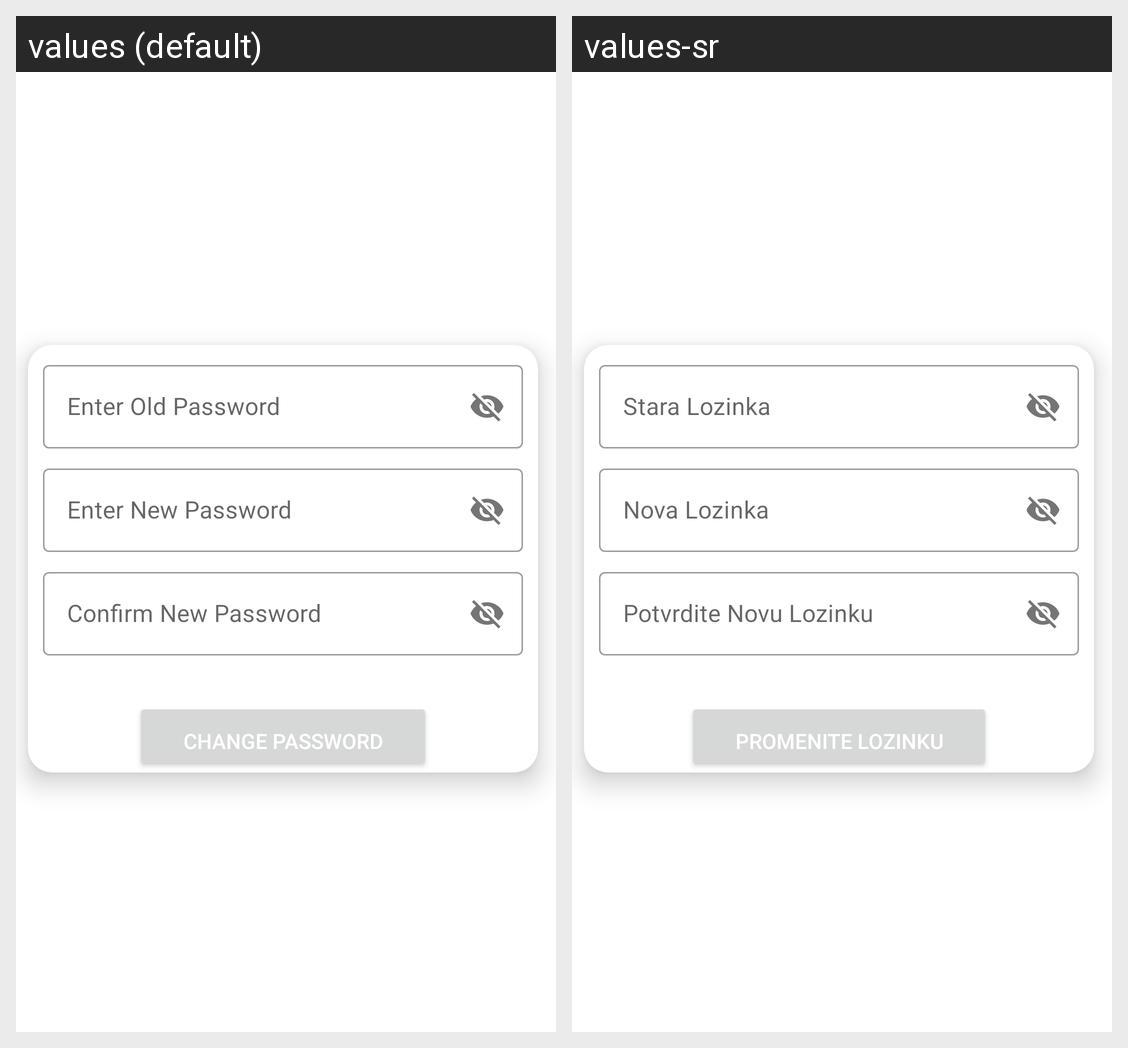

Locale-by-locale string values for the Android screen shown in this grid:
Android screen res/layout/activity_change_password.xml rendered under 2 locales, left to right: values (default), values-sr. Device: Nexus 5 (rendered at 1080×1920; each locale shown at half size, 540×960, under a caption strip naming it); theme Theme.ChatApp.
Strings drawn on this screen, with the default value and each locale's value (text and hints the layout hard-codes, and strings that could not be matched under every locale, appear in the picture but are not listed):

enter_old_password
  values: Enter Old Password
  values-sr: Stara Lozinka

enter_new_password
  values: Enter New Password
  values-sr: Nova Lozinka

confirm_new_password
  values: Confirm New Password
  values-sr: Potvrdite Novu Lozinku

change_password
  values: Change Password
  values-sr: Promenite lozinku
